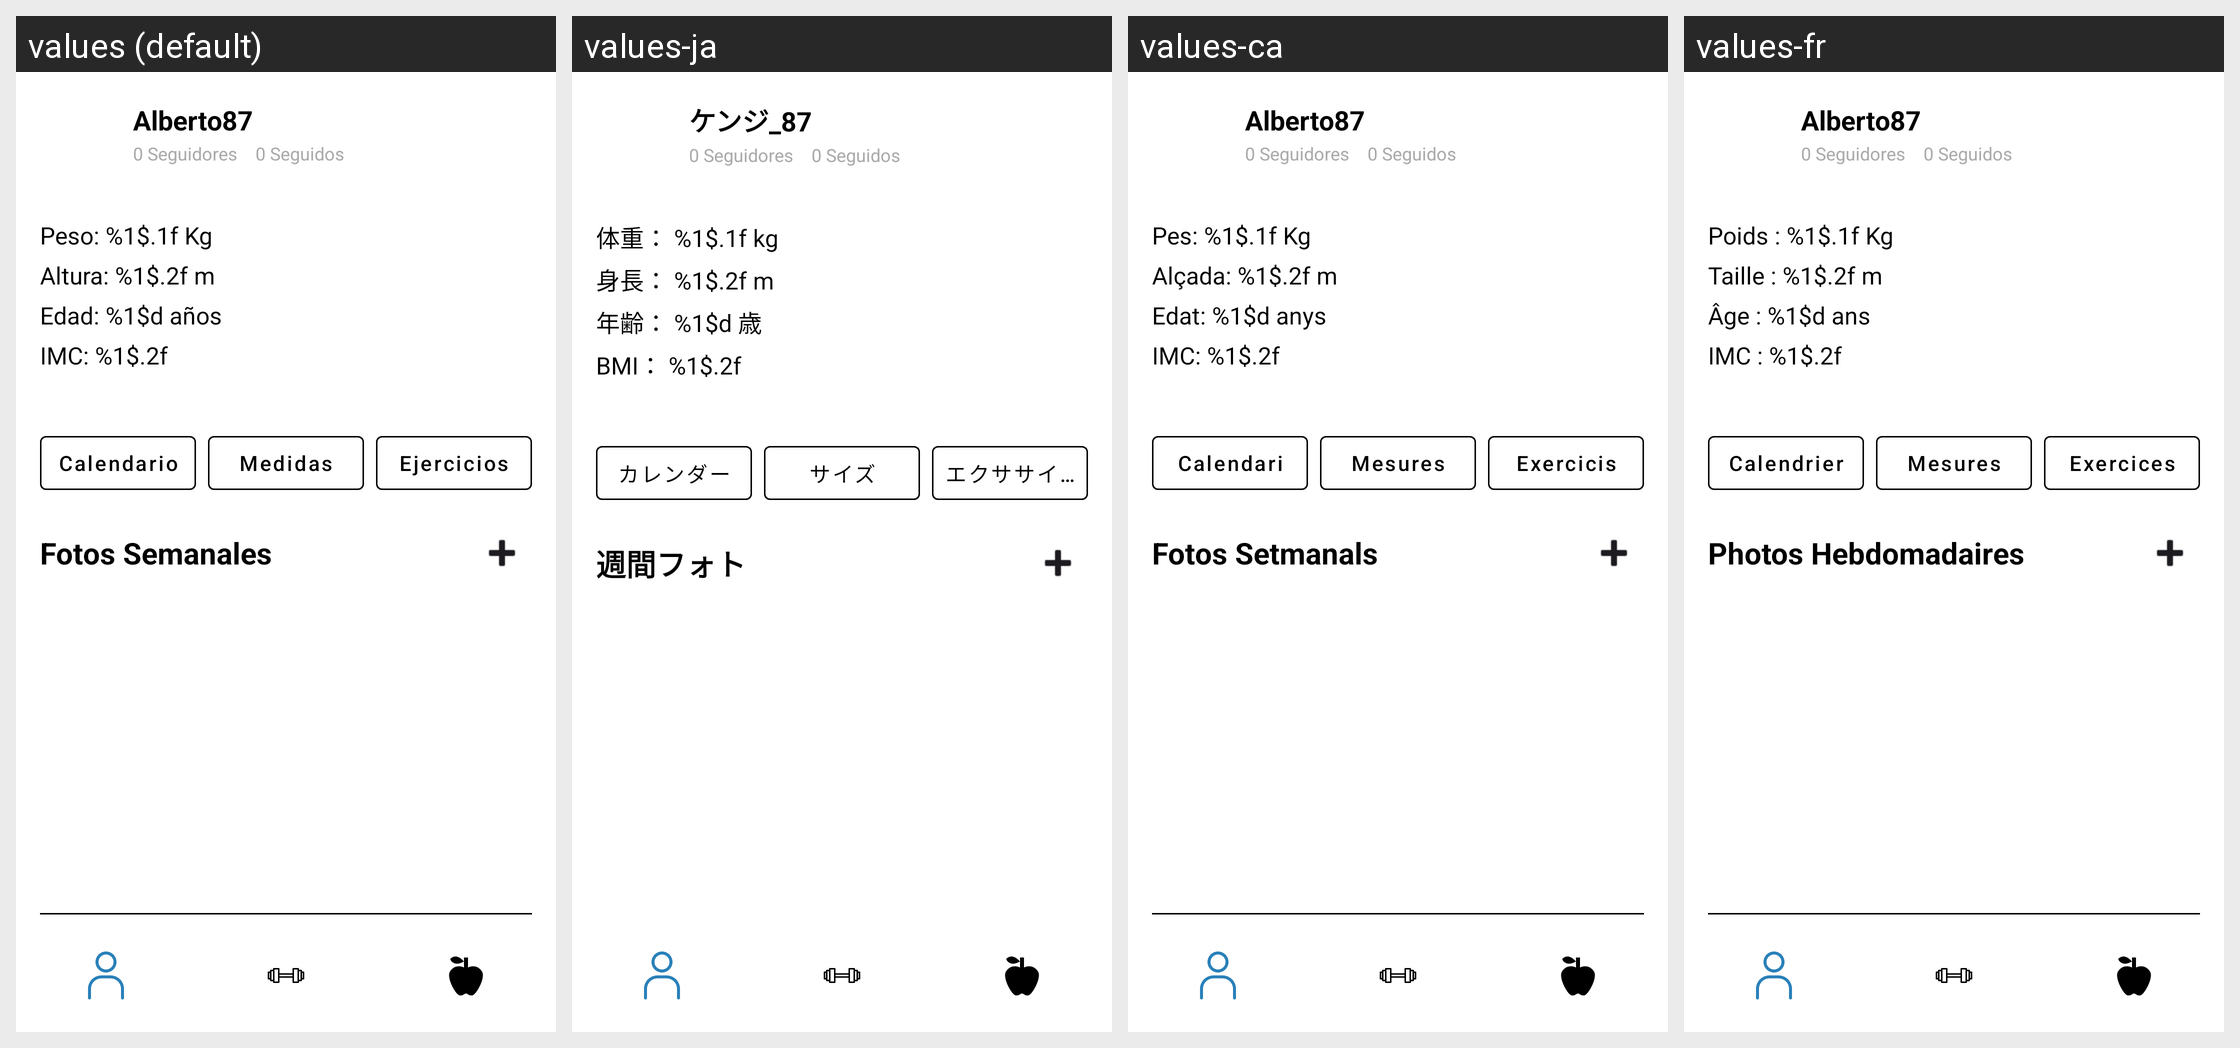

Here is an Android app screen in its default locale and in the app's own translations. Write out the translated-string differences for the strings that appear on this screen.
Android screen res/layout/activity_perfil.xml rendered under 4 locales, left to right: values (default), values-ja, values-ca, values-fr. Device: Nexus 5 (rendered at 1080×1920; each locale shown at half size, 540×960, under a caption strip naming it); theme Theme.Trainex.
Other locales in the repository, not shown: values-en.
Strings drawn on this screen, with the default value and each locale's value (text and hints the layout hard-codes, and strings that could not be matched under every locale, appear in the picture but are not listed):

user_name_default
  values: Alberto87
  values-ja: ケンジ_87
  values-ca: Alberto87
  values-fr: Alberto87

weight_format
  values: Peso: %1$.1f Kg
  values-ja: 体重： %1$.1f kg
  values-ca: Pes: %1$.1f Kg
  values-fr: Poids : %1$.1f Kg

height_format
  values: Altura: %1$.2f m
  values-ja: 身長： %1$.2f m
  values-ca: Alçada: %1$.2f m
  values-fr: Taille : %1$.2f m

age_format
  values: Edad: %1$d años
  values-ja: 年齢： %1$d 歳
  values-ca: Edat: %1$d anys
  values-fr: Âge : %1$d ans

bmi_format
  values: IMC: %1$.2f
  values-ja: BMI： %1$.2f
  values-ca: IMC: %1$.2f
  values-fr: IMC : %1$.2f

button_calendar
  values: Calendario
  values-ja: カレンダー
  values-ca: Calendari
  values-fr: Calendrier

button_measures
  values: Medidas
  values-ja: サイズ
  values-ca: Mesures
  values-fr: Mesures

button_exercises
  values: Ejercicios
  values-ja: エクササイズ
  values-ca: Exercicis
  values-fr: Exercices

section_weekly_photos
  values: Fotos Semanales
  values-ja: 週間フォト
  values-ca: Fotos Setmanals
  values-fr: Photos Hebdomadaires
